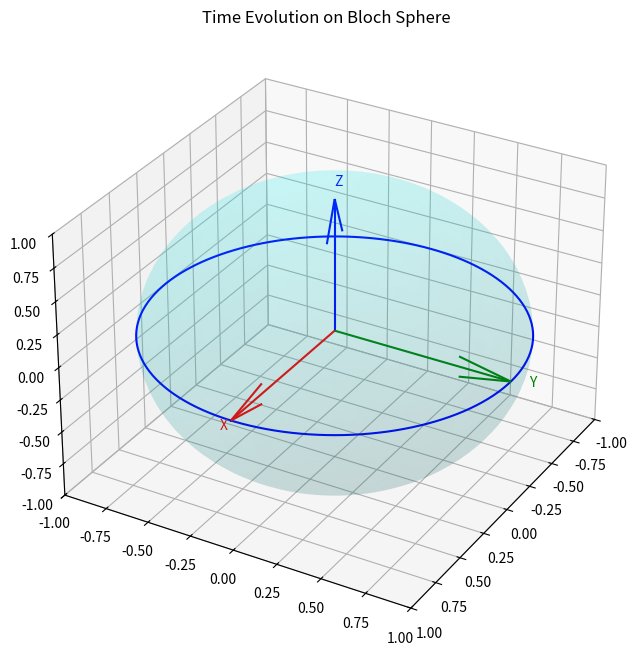

Reproduce this figure in Python.
import numpy as np
import matplotlib.pyplot as plt
from mpl_toolkits.mplot3d import Axes3D

def bloch_vector(t, omega):
    x = np.cos(omega * t)
    y = -np.sin(omega * t)
    z = 0
    return np.array([x, y, z])

def plot_bloch_sphere():
    # Create a 3D figure
    fig = plt.figure(figsize=(8, 8))
    ax = fig.add_subplot(111, projection='3d')

    # Plot sphere
    u = np.linspace(0, 2 * np.pi, 100)
    v = np.linspace(0, np.pi, 100)
    x = np.outer(np.cos(u), np.sin(v))
    y = np.outer(np.sin(u), np.sin(v))
    z = np.outer(np.ones(np.size(u)), np.cos(v))

    ax.plot_surface(x, y, z, color='cyan', alpha=0.1)

    # Axes
    ax.quiver(0, 0, 0, 1, 0, 0, color='r', linewidth=1.5)
    ax.quiver(0, 0, 0, 0, 1, 0, color='g', linewidth=1.5)
    ax.quiver(0, 0, 0, 0, 0, 1, color='b', linewidth=1.5)

    # Label axes
    ax.text(1.1, 0, 0, 'X', color='red')
    ax.text(0, 1.1, 0, 'Y', color='green')
    ax.text(0, 0, 1.1, 'Z', color='blue')

    # Set limits
    ax.set_xlim([-1, 1])
    ax.set_ylim([-1, 1])
    ax.set_zlim([-1, 1])
    ax.set_aspect('auto')
    ax.view_init(30, 30)
    return ax

def plot_trajectory(omega, t_max, num_points):
    ax = plot_bloch_sphere()

    # Time evolution
    t_values = np.linspace(0, t_max, num_points)
    trajectory = np.array([bloch_vector(t, omega) for t in t_values])

    # Plot trajectory
    ax.plot(trajectory[:, 0], trajectory[:, 1], trajectory[:, 2], color='blue')
    ax.set_title('Time Evolution on Bloch Sphere')
    plt.show()

# Parameters
omega = 1.0  # Frequency
t_max = 2 * np.pi  # Time period for one full rotation
num_points = 300

# Plot the trajectory
plot_trajectory(omega, t_max, num_points)
